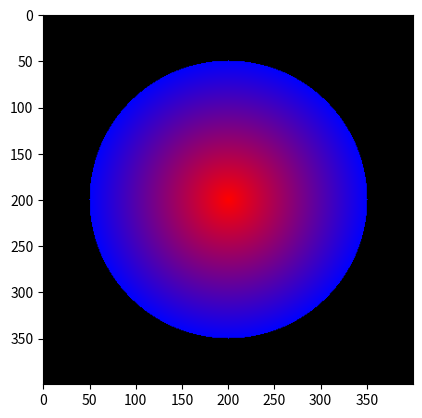

Here is the Python script that generated this plot:
import numpy as np
import matplotlib.pyplot as plt

N = 400
img = np.zeros((N,N,3))

for i in range(N):
    for j in range(N):
        distance = np.sqrt((i-200)**2+(j-200)**2)
        t = distance/150
        if t <= 1:
            img[i,j,0] = 1-t
            img[i,j,1] = 0
            img[i,j,2] = t

plt.imshow(img)
plt.show()
